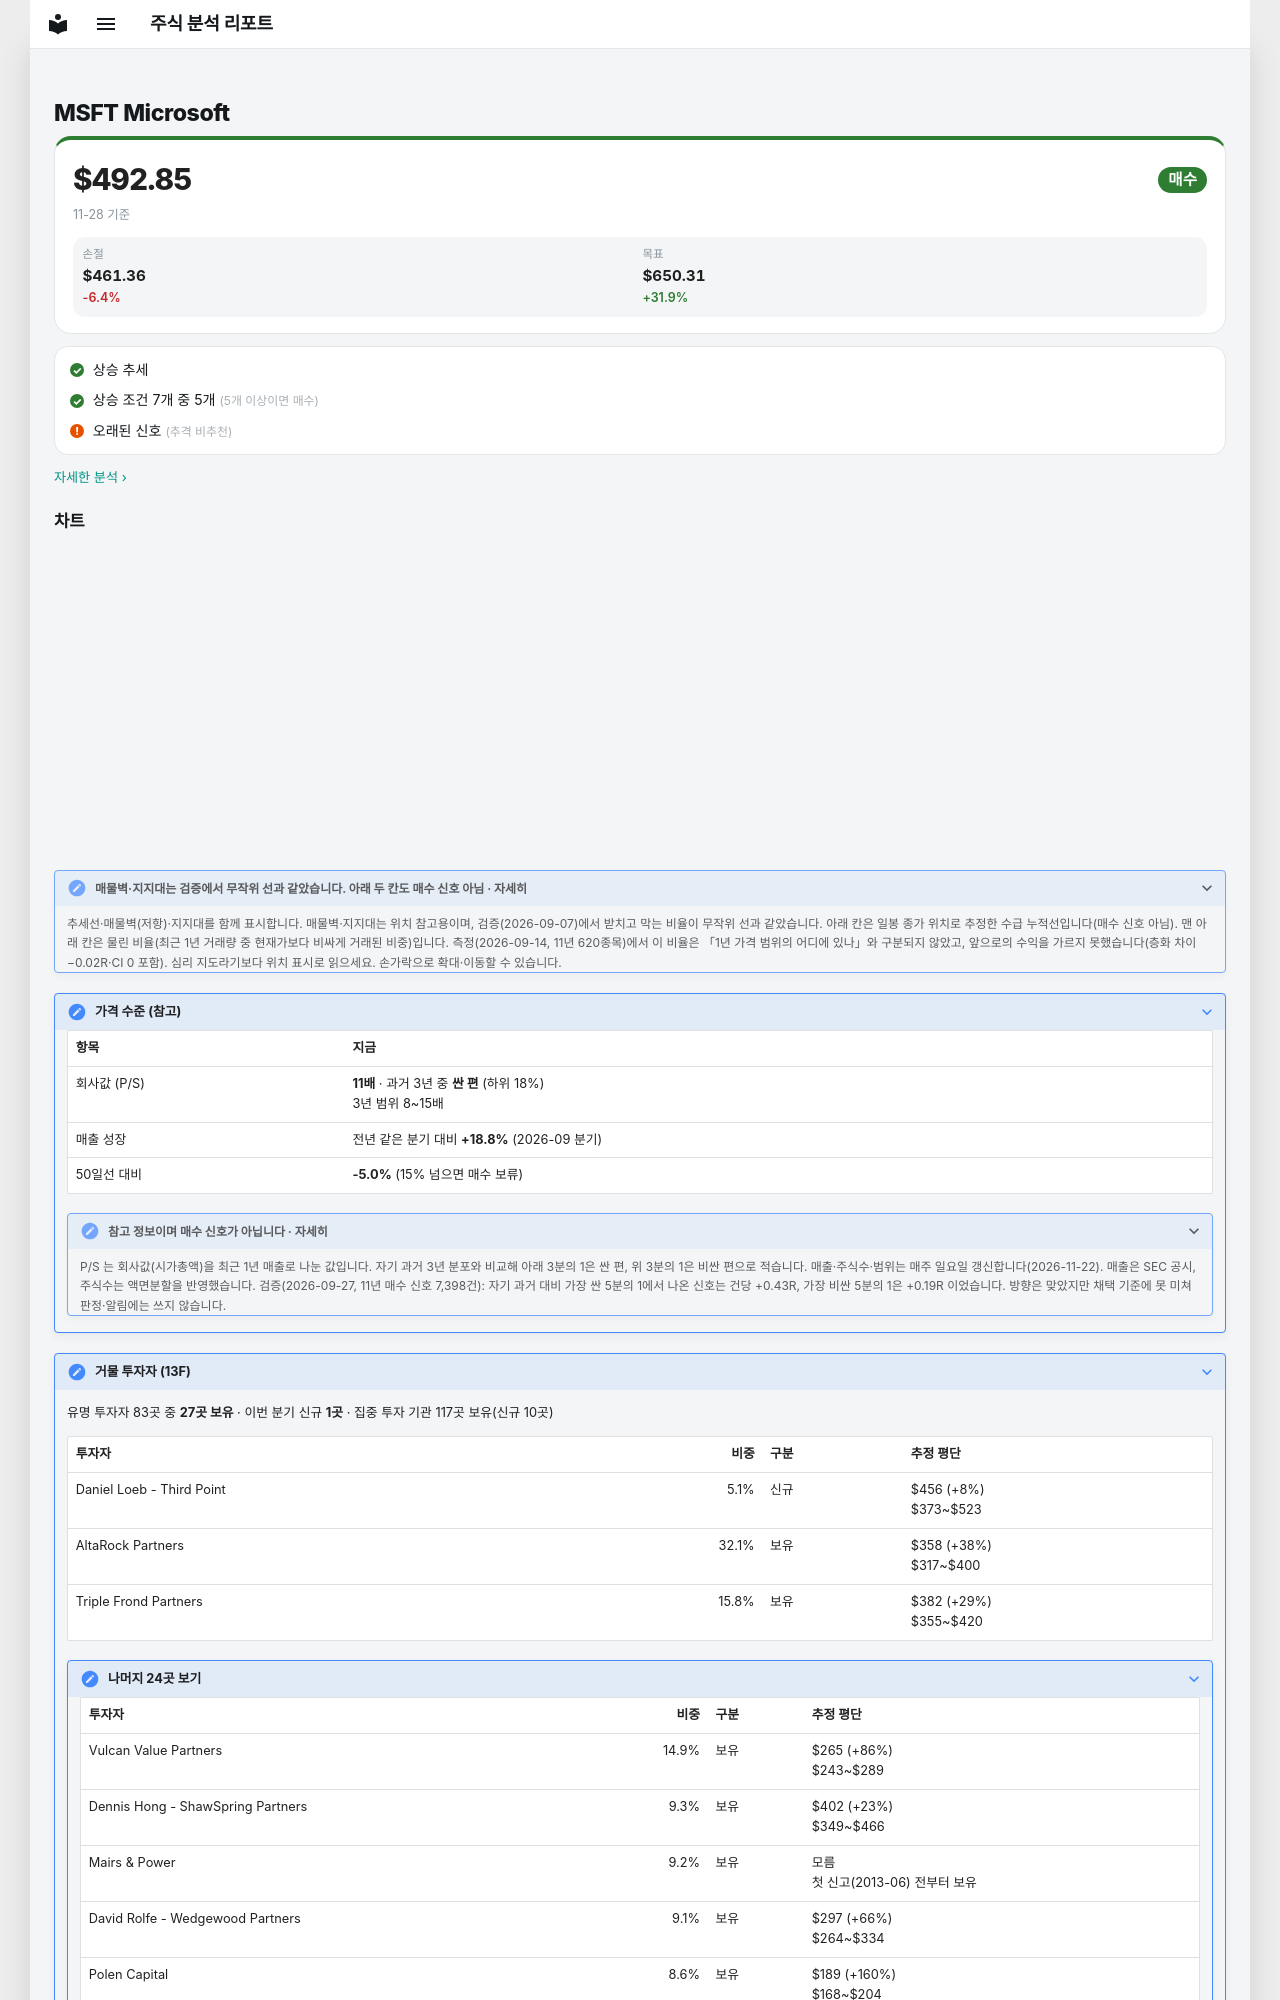

repository: soloandco/stock-reports · page: watchlist/MSFT/index.html · generator: mkdocs

---
type: watchlist
ticker: MSFT
market: NASDAQ
title: Microsoft 관찰 종목
created: 2026-07-07
updated: 2026-07-07
tags:
  - stock-agent
  - watchlist
  - MSFT
  - mega-cap
  - cloud
  - ai
status: watching
comments: true
related:
  - "[[analysis-template]]"
---

# MSFT Microsoft

<div class="m-sum m-sum--buy"><div class="m-sum__top"><span class="m-sum__px">$492.85</span><span class="verdict verdict-buy">매수</span></div><div class="m-sum__sub">11-28 기준</div><div class="m-lv3"><div><span>손절</span><b>$461.36</b><em class="m-neg">-6.4%</em></div><div><span>목표</span><b>$650.31</b><em class="m-pos">+31.9%</em></div></div></div>

<div class="m-box m-checks"><div class="m-ck m-ck--ok"><i>✓</i><span>상승 추세</span></div><div class="m-ck m-ck--ok"><i>✓</i><span>상승 조건 7개 중 5개 <small>(5개 이상이면 매수)</small></span></div><div class="m-ck m-ck--warn"><i>!</i><span>오래된 신호 <small>(추격 비추천)</small></span></div></div>

<p class="m-more"><a href="../../snapshots/MSFT-2026-11-28/">자세한 분석 ›</a></p>
